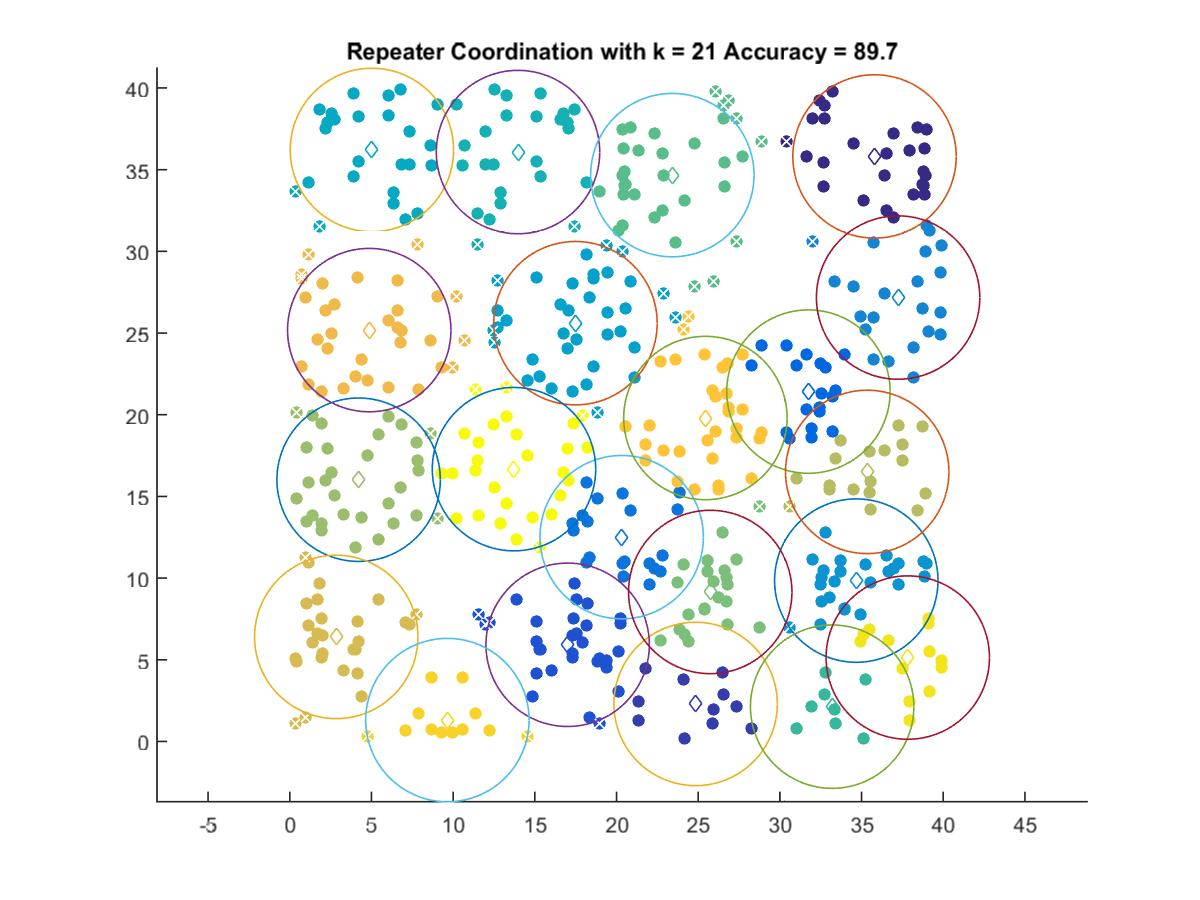

Values plotted in this chart, from the file beside it:
35.793, 35.81
24.84, 2.298
17.01, 5.918
31.75, 21.42
20.32, 12.51
37.24, 27.17
34.68, 9.847
17.49, 25.6
5.028, 36.21
13.97, 36.08
33.2, 2.131
23.42, 34.67
25.74, 9.151
4.215, 16.02
35.35, 16.5
2.846, 6.4
4.865, 25.18
25.44, 19.8
9.649, 1.311
37.83, 5.135
13.72, 16.67
